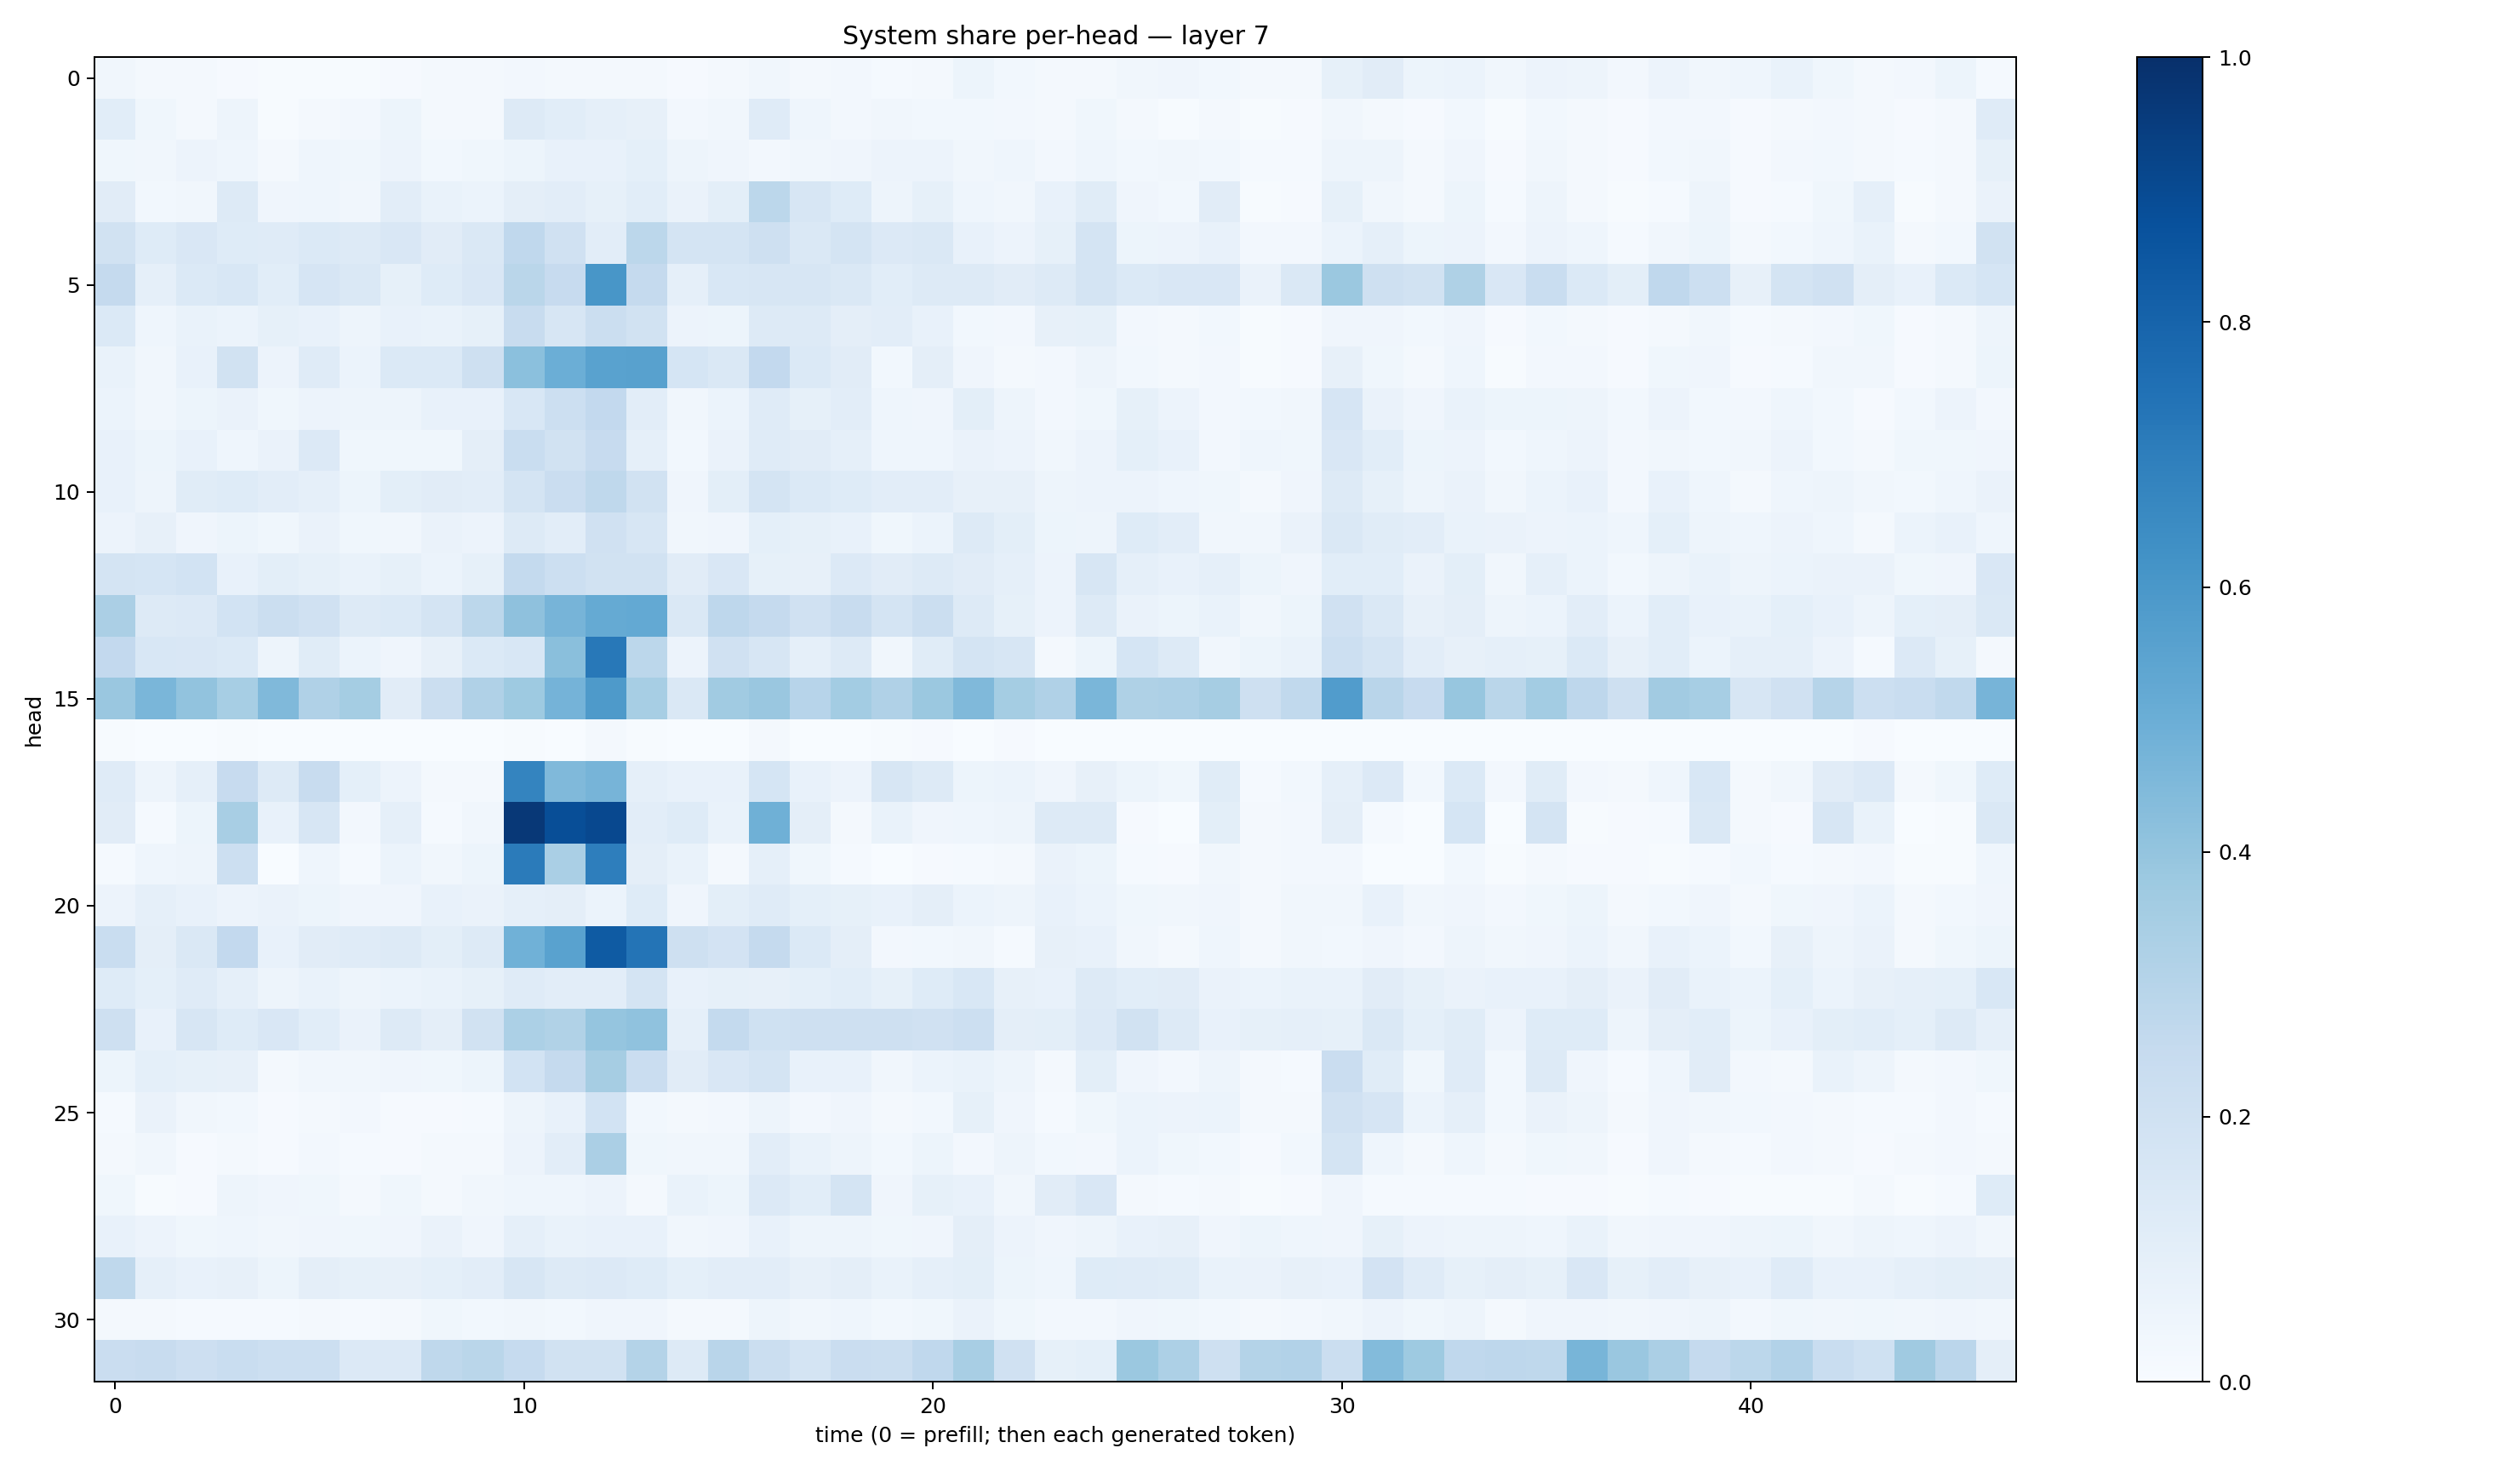

Source data for this figure (header and first rows):
0.034781437, 0.023350382, 0.017088903, 0.008561091, 0.006380471, 0.0056054066, 0.006115859, 0.008747978, 0.017488657, 0.020637004, 0.026466519, 0.021405512, 0.021044236, 0.01720228, 0.011094384, 0.021528728, 0.03311759, 0.020996664, 0.024811422, 0.014036383, 0.01757382, 0.053489402, 0.028278874, 0.016784688
0.1085, 0.03836, 0.01922, 0.04771, 0.007597, 0.0204, 0.02705, 0.05086, 0.02125, 0.01892, 0.1275, 0.1085, 0.08728, 0.08094, 0.02691, 0.03213, 0.1192, 0.04365, 0.02445, 0.03456, 0.02887, 0.03032, 0.0239, 0.02096
0.03738, 0.03271, 0.05549, 0.04421, 0.019, 0.04567, 0.03828, 0.0574, 0.02802, 0.03637, 0.05255, 0.07417, 0.07206, 0.0934, 0.04922, 0.04057, 0.02494, 0.03377, 0.03976, 0.05475, 0.05541, 0.03132, 0.0457, 0.02364
0.1111, 0.02766, 0.03335, 0.1313, 0.04054, 0.0444, 0.03364, 0.1036, 0.06802, 0.06238, 0.09462, 0.1021, 0.08592, 0.1093, 0.06599, 0.0997, 0.2797, 0.1588, 0.1237, 0.04989, 0.08287, 0.04409, 0.03277, 0.07576
0.1877, 0.1218, 0.1522, 0.124, 0.1185, 0.137, 0.1281, 0.1486, 0.1128, 0.1432, 0.2658, 0.1971, 0.1021, 0.2812, 0.1749, 0.1733, 0.2106, 0.1466, 0.174, 0.1347, 0.1483, 0.07215, 0.05566, 0.08217
0.2538, 0.08957, 0.1383, 0.1545, 0.1078, 0.1655, 0.1432, 0.08504, 0.1235, 0.1493, 0.2869, 0.245, 0.6039, 0.2517, 0.088, 0.1539, 0.1636, 0.1606, 0.141, 0.1073, 0.1286, 0.1271, 0.1125, 0.131
0.138, 0.04611, 0.06646, 0.05942, 0.08533, 0.07071, 0.04779, 0.0781, 0.06836, 0.08303, 0.2348, 0.1634, 0.2248, 0.1903, 0.05538, 0.05245, 0.1323, 0.1286, 0.09761, 0.1049, 0.07441, 0.02963, 0.0245, 0.0798
0.06905, 0.03359, 0.07094, 0.1944, 0.05529, 0.1189, 0.0606, 0.1386, 0.1367, 0.208, 0.4204, 0.4996, 0.5534, 0.5556, 0.1694, 0.1428, 0.26, 0.1385, 0.113, 0.03004, 0.09424, 0.04079, 0.02153, 0.02671
0.06062, 0.03358, 0.05302, 0.0652, 0.03841, 0.05492, 0.04907, 0.04797, 0.07783, 0.07651, 0.1551, 0.2187, 0.2617, 0.1025, 0.0339, 0.06042, 0.1177, 0.08582, 0.1037, 0.04536, 0.04243, 0.1004, 0.04847, 0.02575
0.07319, 0.05164, 0.07535, 0.0453, 0.06329, 0.1346, 0.03628, 0.03829, 0.03818, 0.09488, 0.2324, 0.1895, 0.2443, 0.08954, 0.03105, 0.06436, 0.1208, 0.1111, 0.08642, 0.04498, 0.04576, 0.06473, 0.05586, 0.0339
0.07729, 0.04909, 0.1143, 0.1221, 0.1029, 0.08741, 0.05197, 0.09893, 0.1104, 0.1053, 0.1731, 0.2277, 0.2698, 0.1899, 0.04261, 0.1013, 0.1735, 0.1373, 0.1244, 0.102, 0.1019, 0.08118, 0.08043, 0.04816
0.05615, 0.07865, 0.04173, 0.05302, 0.03523, 0.06378, 0.03681, 0.03337, 0.06365, 0.05845, 0.1292, 0.1022, 0.1971, 0.159, 0.03292, 0.04036, 0.09298, 0.08362, 0.07362, 0.03807, 0.06102, 0.1285, 0.1007, 0.05181
0.1793, 0.1687, 0.1865, 0.07445, 0.1002, 0.0843, 0.06912, 0.08475, 0.0622, 0.08536, 0.2554, 0.2155, 0.1916, 0.1904, 0.1109, 0.1503, 0.08434, 0.08109, 0.1361, 0.1109, 0.1313, 0.1094, 0.08757, 0.05742
0.3334, 0.1251, 0.1361, 0.1866, 0.2216, 0.1975, 0.1328, 0.1369, 0.177, 0.2808, 0.4135, 0.4697, 0.5192, 0.5225, 0.1472, 0.2736, 0.2523, 0.1979, 0.236, 0.1778, 0.2192, 0.1317, 0.0822, 0.05492
0.2599, 0.1556, 0.1501, 0.1374, 0.04855, 0.1163, 0.05912, 0.03913, 0.08071, 0.1401, 0.1531, 0.4237, 0.7197, 0.2786, 0.05515, 0.198, 0.1623, 0.08913, 0.1295, 0.0328, 0.1156, 0.1772, 0.1599, 0.01859
0.3837, 0.4636, 0.4039, 0.3461, 0.4471, 0.3166, 0.3527, 0.1123, 0.2227, 0.3193, 0.3726, 0.4735, 0.5879, 0.3445, 0.1482, 0.3635, 0.3856, 0.2967, 0.3567, 0.3194, 0.3825, 0.4489, 0.3525, 0.3182
0.007346, 0.001359, 0.003751, 0.006902, 0.00262, 0.001472, 0.003075, 0.003836, 0.003408, 0.0006862, 0.005775, 0.003685, 0.02068, 0.005706, 0.0008887, 0.001303, 0.01918, 0.003193, 0.003183, 0.006909, 0.01094, 0.002154, 0.009384, 0.0006299
0.1172, 0.05009, 0.08794, 0.246, 0.1299, 0.2371, 0.09328, 0.05624, 0.02045, 0.02318, 0.6729, 0.4482, 0.4723, 0.08687, 0.07125, 0.07694, 0.1704, 0.07726, 0.05576, 0.1619, 0.1269, 0.05336, 0.06103, 0.0423
0.1106, 0.01463, 0.05304, 0.3403, 0.07348, 0.1563, 0.02427, 0.08722, 0.01545, 0.03332, 0.9654, 0.8849, 0.9033, 0.1035, 0.1221, 0.06843, 0.492, 0.09431, 0.01935, 0.06669, 0.03986, 0.04478, 0.04787, 0.1255
0.0144, 0.04299, 0.04856, 0.2164, 0.001645, 0.04455, 0.01191, 0.06019, 0.03282, 0.05284, 0.709, 0.3367, 0.6962, 0.0964, 0.06833, 0.02151, 0.08775, 0.03887, 0.01225, 0.002839, 0.00898, 0.01312, 0.01717, 0.06287
0.05805, 0.08903, 0.07464, 0.05495, 0.0639, 0.05306, 0.03913, 0.04227, 0.07545, 0.06558, 0.08826, 0.09631, 0.06099, 0.122, 0.04032, 0.09993, 0.1199, 0.09113, 0.08327, 0.07224, 0.09395, 0.06133, 0.04705, 0.07664
0.232, 0.09396, 0.1437, 0.2579, 0.07446, 0.1111, 0.1188, 0.1286, 0.09869, 0.1299, 0.4854, 0.5539, 0.8352, 0.7361, 0.2044, 0.1811, 0.2529, 0.1381, 0.09662, 0.02566, 0.02929, 0.0327, 0.01412, 0.08066
0.1236, 0.09009, 0.12, 0.08644, 0.04875, 0.06901, 0.04957, 0.0601, 0.06865, 0.0822, 0.1175, 0.103, 0.1034, 0.1794, 0.07434, 0.08332, 0.08174, 0.09181, 0.1079, 0.08592, 0.1249, 0.1557, 0.0819, 0.07536
0.2092, 0.07658, 0.157, 0.1247, 0.1509, 0.1074, 0.06611, 0.1313, 0.09478, 0.1895, 0.3297, 0.3151, 0.3956, 0.4086, 0.08725, 0.2552, 0.2023, 0.2069, 0.2032, 0.2054, 0.197, 0.2161, 0.09747, 0.1013
0.05135, 0.09117, 0.08428, 0.07895, 0.01856, 0.03335, 0.03426, 0.04083, 0.03681, 0.05121, 0.1855, 0.2536, 0.3512, 0.228, 0.112, 0.1516, 0.1786, 0.07184, 0.07522, 0.03135, 0.05902, 0.06854, 0.04784, 0.02
0.01465, 0.06528, 0.03233, 0.02984, 0.01085, 0.02139, 0.02451, 0.009995, 0.00952, 0.01341, 0.04716, 0.07315, 0.1857, 0.02907, 0.01996, 0.02467, 0.04977, 0.02533, 0.0396, 0.01952, 0.02918, 0.08222, 0.04128, 0.01314
0.02284, 0.03164, 0.009557, 0.01785, 0.009304, 0.02578, 0.01252, 0.01095, 0.01707, 0.01907, 0.05785, 0.1031, 0.3331, 0.03565, 0.03372, 0.03341, 0.1042, 0.06787, 0.05071, 0.02882, 0.05136, 0.0247, 0.04884, 0.02757
0.03731, 0.005053, 0.008109, 0.04871, 0.04121, 0.03817, 0.0174, 0.03693, 0.02172, 0.03198, 0.04405, 0.04309, 0.05483, 0.01591, 0.06872, 0.05262, 0.1343, 0.1091, 0.1788, 0.04064, 0.08441, 0.07288, 0.03159, 0.1106
0.07783, 0.05645, 0.0354, 0.04653, 0.03472, 0.04057, 0.03902, 0.03955, 0.06343, 0.0409, 0.08727, 0.06905, 0.07528, 0.0714, 0.03314, 0.03961, 0.07543, 0.04927, 0.04834, 0.03878, 0.04198, 0.09734, 0.05645, 0.0422
0.2696, 0.08811, 0.07565, 0.08167, 0.05447, 0.09607, 0.08368, 0.0815, 0.09303, 0.1037, 0.1595, 0.1288, 0.1363, 0.1216, 0.09351, 0.1028, 0.1016, 0.08003, 0.0938, 0.06709, 0.08901, 0.09866, 0.05417, 0.04585
0.01937, 0.01576, 0.01419, 0.01365, 0.01467, 0.01629, 0.01399, 0.0171, 0.03574, 0.02802, 0.0351, 0.02803, 0.04149, 0.04178, 0.01781, 0.02241, 0.04785, 0.03191, 0.0456, 0.02829, 0.03815, 0.06376, 0.03727, 0.02427
0.2296, 0.2357, 0.2114, 0.2334, 0.215, 0.2155, 0.1364, 0.135, 0.2726, 0.2888, 0.2488, 0.1945, 0.1881, 0.3061, 0.1316, 0.2906, 0.2243, 0.1761, 0.2289, 0.225, 0.2657, 0.3421, 0.1972, 0.08357
